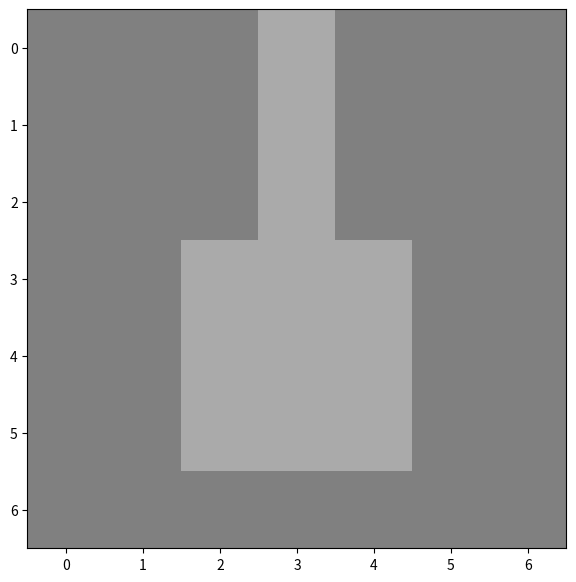
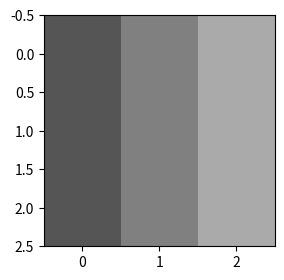
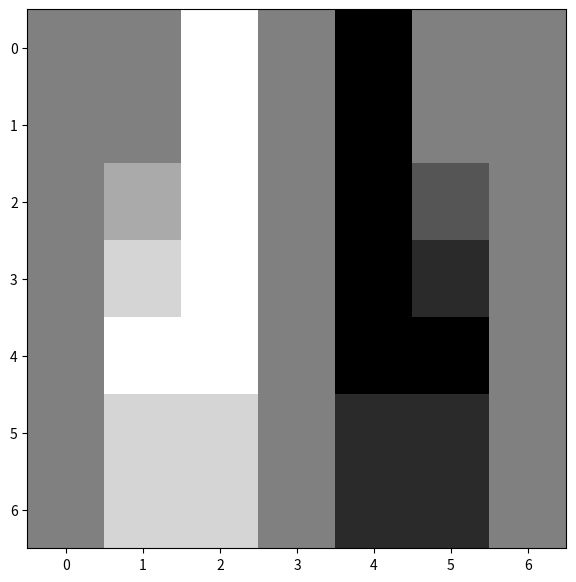

Python code for these plots, in order: (Note: this script raises an exception after producing the figures.)
from scipy import ndimage
import scipy
import numpy as np
import matplotlib.image as mpimg
from matplotlib import pyplot as plt
import matplotlib

# Define an image
image = [
   [0,0,0,1,0,0,0], 
   [0,0,0,1,0,0,0], 
   [0,0,0,1,0,0,0], 
   [0,0,1,1,1,0,0], 
   [0,0,1,1,1,0,0], 
   [0,0,1,1,1,0,0], 
   [0,0,0,0,0,0,0],      
]

# Display the image
plt.figure(figsize=(7,7))
plt.imshow(image, cmap='gray', vmin=-3, vmax=3)
plt.show()

# Define the filter
filter = [
  [-1,0,1],   
  [-1,0,1],   
  [-1,0,1]  
]

# Display the image
plt.figure(figsize=(3,3))
plt.imshow(filter, cmap='gray', vmin=-3, vmax=3)
plt.show()

# apply convolution operation
def convolve_img(img, fi):
    #filtered = ndimage.correlate(img, fi, mode='constant', cval=0.0)
    filtered = ndimage.correlate(img, fi, mode='mirror')
    return filtered

filtered_img = convolve_img(image, filter)
# Display the image
plt.figure(figsize=(7,7))
plt.imshow(filtered_img, cmap='gray', vmin=-3, vmax=3)
plt.show()


print(filtered_img)

!wget https://raw.githubusercontent.com/IFL-CAMP/AI4MDs_21/main/images/drop.jpg

# Display the loaded image
drop = mpimg.imread("drop.jpg")
print(drop.shape)
plt.figure(figsize=(10,10))
plt.imshow(drop)
plt.show()

def rgb2gray(rgb):
    return np.dot(rgb[...,:3], [0.2989, 0.5870, 0.1140])

gray_drop = rgb2gray(drop)
print(gray_drop.shape)
plt.figure(figsize=(10,10))
plt.imshow(gray_drop, cmap='gray')
plt.show()

filter = [
  [-1,0,1],   
  [-1,0,1],   
  [-1,0,1]  
]


filtered_image = convolve_img(gray_drop, filter)
# Display the image
f, ax = plt.subplots(1,2, figsize=(20,10))
ax[0].imshow(gray_drop, cmap='gray')
ax[1].imshow(filtered_image, cmap='gray')


## Quiz

filter = [
  [0,0,0],   
  [0,3,0],   
  [0,0,0]  
]

image = [
   [0,0,0,1,0,0,0], 
   [0,0,0,1,0,0,0], 
   [0,0,0,1,0,0,0], 
   [0,0,1,1,1,0,0], 
   [0,0,1,1,1,0,0], 
   [0,0,1,1,1,0,0], 
   [0,0,0,0,0,0,0],      
]

filtered_image = convolve_img(image, filter)
# Display the image
f, ax = plt.subplots(1,2, figsize=(20,10))
ax[0].imshow(image, cmap='gray', vmin=0, vmax=3)
ax[1].imshow(filtered_image, cmap='gray',vmin=0, vmax=3)

print(filtered_image)

